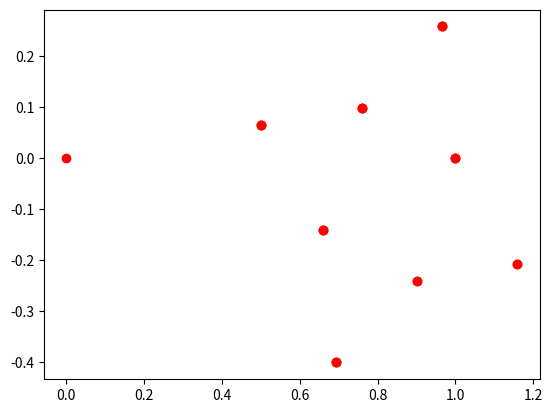

Write Python code to recreate this figure.
import matplotlib.pyplot as plt
from math import cos, sin, pi

VERTICAL = None
eps = .0000000000001

def perp_bisector(p, q):
    v = ((p[0]+q[0])/2., (p[1]+q[1])/2.)
    slope = (q[1]-p[1])/(q[0]-p[0]) if abs(q[0]-p[0])>eps else VERTICAL
    a = -1./slope if abs(slope)>eps else VERTICAL
    if slope == VERTICAL:
        a = 0.
    elif a == VERTICAL:
        return (VERTICAL, v[0]) # v[0] is x-value
    # y = y_0 + a(x-x_0) = ax + b
    b = v[1]-a*v[0]
    return (a,b)

def intersection(line1, line2):
    if line2[0] == VERTICAL:
        line1, line2 = line2, line1
    a1, b1 = line1
    a2, b2 = line2
    if a1 == VERTICAL:
        x = b1
        y = a2*x+b2
    else:
        x = (b2-b1)/(a1-a2)
        y = a1*x+b1
    return (x,y)
    
def circumcenter(p1, p2, p3):
    line1 = perp_bisector(p1, p2)
    line2 = perp_bisector(p1, p3)
    return intersection(line1, line2)

def f(p1, p2, p3, N):
    points = [p1, p2, p3]
    for i in range(N):
        points.append(circumcenter(points[-3], points[-2], points[-1]))
    return points

p3 = (1.,0.)
p1 = (0.,0.)
p2 = (cos(15*pi/180), sin(15*pi/180))
points = f(p1, p2, p3, 20)

plt.plot([p[0] for p in points], [p[1] for p in points], 'ro')
plt.show()
